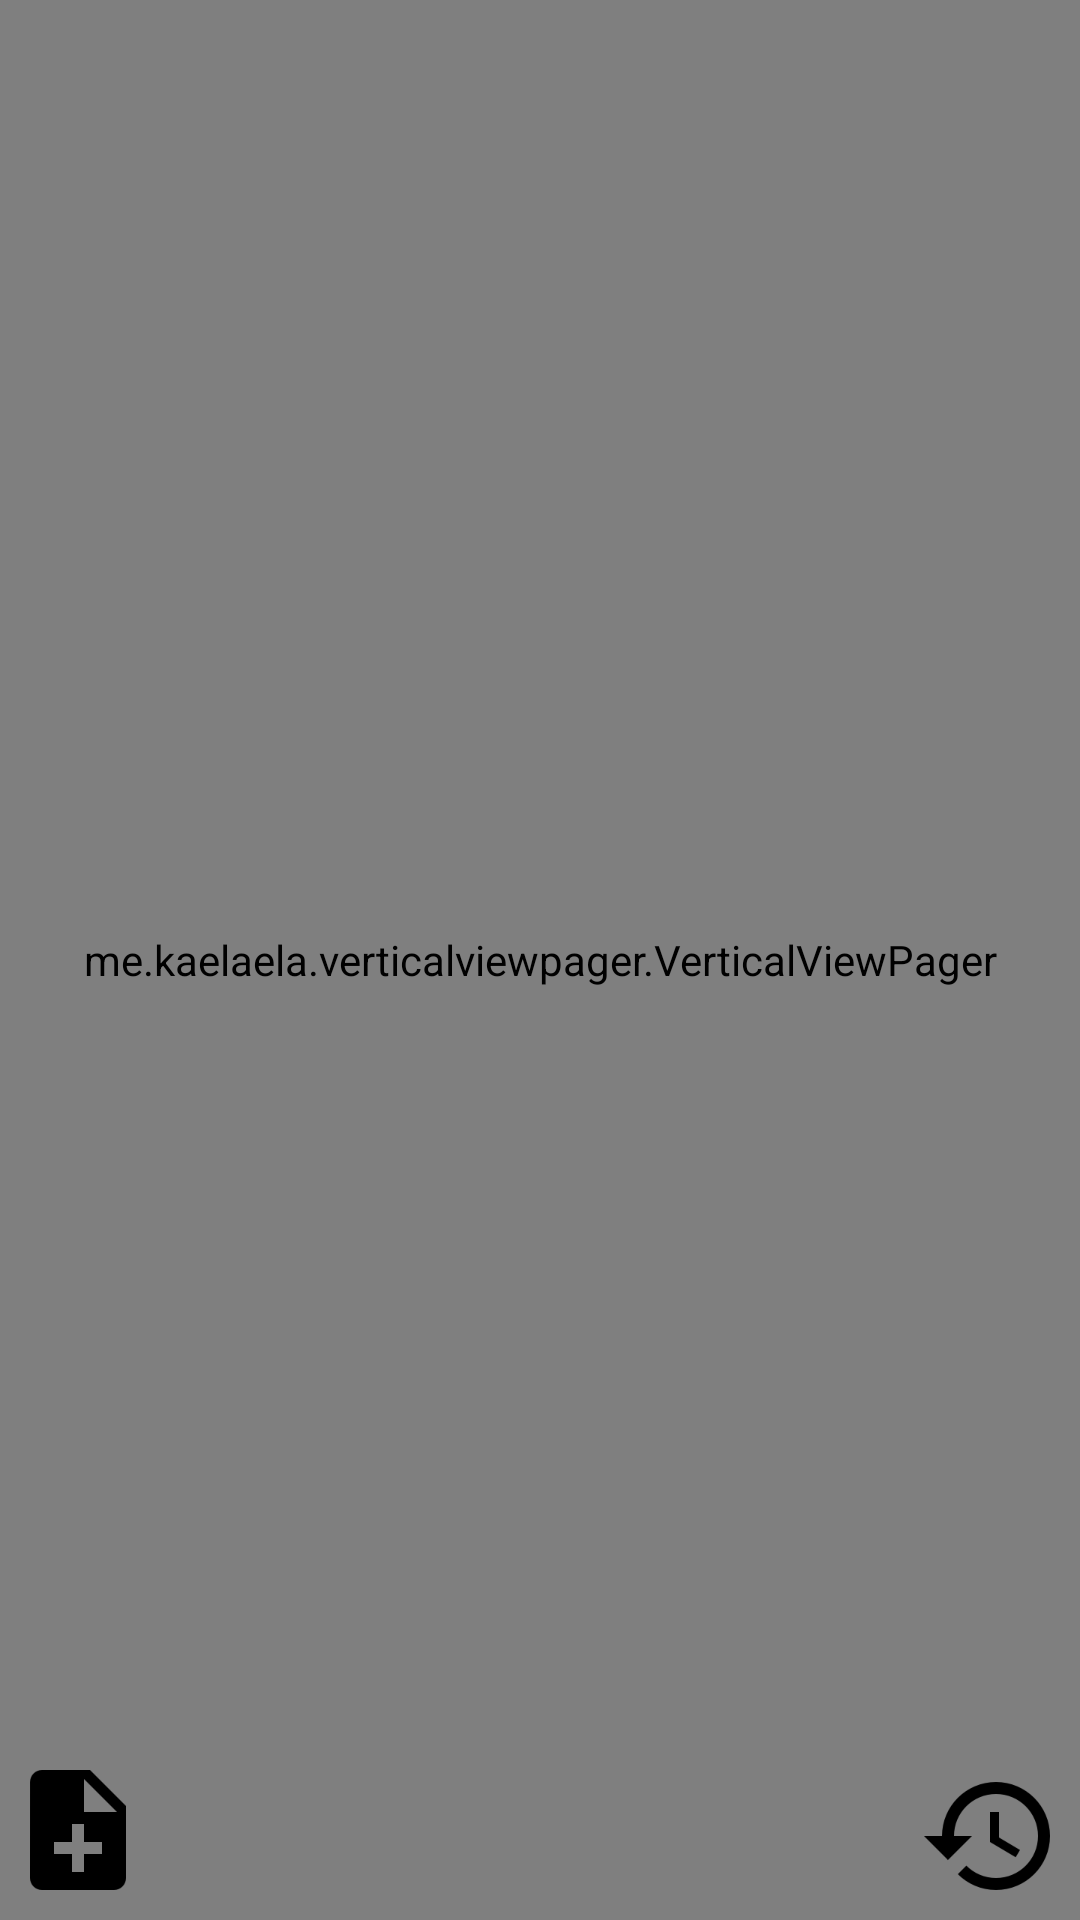

Layout XML and referenced resources for this Android screen:
<!-- AndroidManifest.xml: application theme AppTheme -->
<!-- res/layout/activity_main.xml -->
<?xml version="1.0" encoding="utf-8"?>
<RelativeLayout xmlns:android="http://schemas.android.com/apk/res/android"
    xmlns:tools="http://schemas.android.com/tools"
    android:layout_width="match_parent"
    android:layout_height="match_parent"
    tools:context=".controller.activities.MainActivity">

    <me.kaelaela.verticalviewpager.VerticalViewPager
        android:id="@+id/activity_main_view_pager_vertical"
        android:layout_width="match_parent"
        android:layout_height="match_parent" />

    <ImageButton
        android:id="@+id/activity_main_add_note_ibtn"
        android:layout_width="wrap_content"
        android:layout_height="wrap_content"
        android:layout_alignParentBottom="true"
        android:layout_alignParentStart="true"
        android:layout_marginBottom="@dimen/margin_ibtn_home"
        android:layout_marginStart="@dimen/margin_ibtn_home"
        android:background="@android:color/transparent"
        android:contentDescription="@string/add_button_note_of_actual_mood"
        android:src="@drawable/ic_note_add_black" />

    <ImageButton
        android:id="@+id/activity_main_history_ibtn"
        android:layout_width="wrap_content"
        android:layout_height="wrap_content"
        android:layout_alignParentBottom="true"
        android:layout_alignParentEnd="true"
        android:layout_marginBottom="@dimen/margin_ibtn_home"
        android:layout_marginEnd="@dimen/margin_ibtn_home"
        android:background="@android:color/transparent"
        android:contentDescription="@string/history_button_of_last_seven_registered_mood"
        android:src="@drawable/ic_history_black" />

    <ImageButton
        android:id="@+id/activity_main_share_ibtn"
        android:layout_width="wrap_content"
        android:layout_height="wrap_content"
        android:layout_alignParentBottom="true"
        android:layout_centerHorizontal="true"
        android:layout_marginBottom="@dimen/margin_ibtn_home"
        android:background="@android:color/transparent"
        android:contentDescription="@string/sharing_button_description"
        android:src="@drawable/baseline_share_black_36" />

</RelativeLayout>
<!-- resources referenced by this layout -->
<resources>
  <dimen name="margin_ibtn_home">10dp</dimen>
  <!-- drawable ic_history_black: png bitmap (drawable-hdpi, 1522 bytes) -->
  <!-- drawable ic_note_add_black: png bitmap (drawable-hdpi, 490 bytes) -->
  <string name="add_button_note_of_actual_mood">Add button note of actual mood</string>
  <string name="history_button_of_last_seven_registered_mood">History button of last seven registered mood</string>
  <string name="sharing_button_description">Button of sharing of actual mood preferences by sending mail or sms</string>
  <style name="AppTheme" parent="Theme.AppCompat.Light.NoActionBar">
          
          <item name="colorPrimary">@color/colorPrimary</item>
          <item name="colorPrimaryDark">@color/colorPrimaryDark</item>
          <item name="colorAccent">@color/colorAccent</item>
  
          
          <item name="colorControlNormal">@color/home_button</item>
          <item name="colorControlActivated">@color/home_button</item>
          <item name="colorControlHighlight">@color/home_button</item>
      </style>
  <color name="colorPrimary">#3F51B5</color>
  <color name="colorPrimaryDark">#303F9F</color>
  <color name="colorAccent">#FF4081</color>
  <color name="home_button">#09bb90</color>
</resources>
